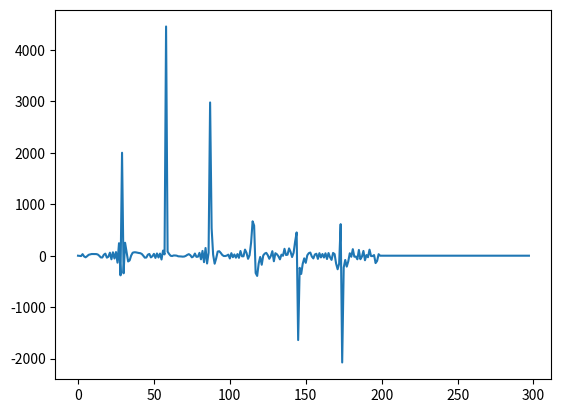

Write the Python code that produced this figure.
import os
import matplotlib.pyplot as plt
import numpy as np
from scipy.signal import convolve as conv
from numpy.fft import ifft

t = np.arange(0, 10, 0.1)
t2 = np.arange(0, 9.95, 0.05)
f = 15e9
ta = 0.01
m1 = 0.092
m2 = -m1
T = 0.01
## I suppose the signal is just a sinus
sinus = np.sin(t2)




class Sa:
    #def __init__(self, mu1, mu2, f_average, delay, tau, time, freq):
    def __init__(self, mu1, f_average, tau, time, delay, signal, mu2):
        self.mu1 = mu1
        self.mu2 = mu2
        self.f_average = f_average
        self.delay = delay
        self.tau = tau
        self.time = time
        self.signal = signal
        #self.freq = freq

## Printing of the lasers diod signal

    def ld_sig(self):
        sig = 2 / (self.tau * 3.14 ** 0.5) * np.exp(-2 * self.time / self.tau) ** 2 * np.exp((0 + 1j) * self.f_average * self.time)
        plt.figure(1)
        graph1 = plt.plot(self.time, sig)
        print('Plot: ', len(graph1), graph1)
        plt.show()
        #plt.plot(self.time, sig)

## This function is comparing the result of the convolution of the lasers diod signal and impulse response of the
## dispersion element and theoretical result.

    def disp_el(self):
        sig = 2 / (self.tau * 3.14 ** 0.5) * np.exp(-2 * self.time / self.tau) ** 2 * np.exp((0 + 1j) * self.f_average * self.time)
        imp_disp1 = np.exp((0 + 1j)*(self.time - self.delay)**2 / self.mu1) * np.exp((0 + 1j) * self.f_average * self.time)
        disp1_out = conv(sig, imp_disp1)
        theory = 100 * np.exp((0+1j) * (self.f_average * self.time + self.time ** 2 / 2 * self.mu1))
        plt.figure()
        graph = plt.plot(disp1_out)
        graph1 = plt.plot(theory)
        print('Plot: ', len(graph), graph)
        print('Plot: ', len(graph1), graph1)
        plt.show()

## displays the EOM output signal
    def eom(self):
        sig = 2 / (self.tau * 3.14 ** 0.5) * np.exp(-2 * self.time / self.tau) ** 2 * np.exp((0 + 1j) * self.f_average * self.time)
        imp_disp1 = np.exp((0 + 1j) * (self.time - self.delay) ** 2 / self.mu1) * np.exp((0 + 1j) * self.f_average * self.time)
        disp1_out = conv(sig, imp_disp1)
        eom_out = self.signal * disp1_out
        plt.figure()
        graph = plt.plot(eom_out)
        print('Plot: ', len(graph), graph)
        plt.show()

    def disp_el2(self):
        sig = 2 / (self.tau * 3.14 ** 0.5) * np.exp(-2 * self.time / self.tau) ** 2 * np.exp((0 + 1j) * self.f_average * self.time)
        imp_disp1 = np.exp((0 + 1j) * (self.time - self.delay) ** 2 / self.mu1) * np.exp((0 + 1j) * self.f_average * self.time)
        disp1_out = conv(sig, imp_disp1)
        eom_out = self.signal * disp1_out
        imp_disp2 = np.exp((0 + 1j) * (self.time - self.delay) ** 2 / self.mu2) * np.exp((0 + 1j) * self.f_average * self.time)
        disp_out = conv(eom_out, imp_disp2)
        plt.figure(1) #output of disp el 2
        graph1 = plt.plot(disp_out)
        print('Plot: ', len(graph1), graph1)
        plt.show()








newsa = Sa(m1, f, ta, t, T, sinus, m2)
newsa.disp_el2()
